Image classification data set "dataset" (xsrajasso/arboles on GitHub). Class labels (5): green, ground, leafless, red, yellow.

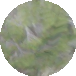
Label: green

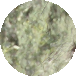
Label: green

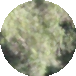
Label: green

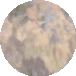
Label: yellow

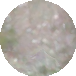
Label: ground

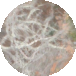
Label: leafless
